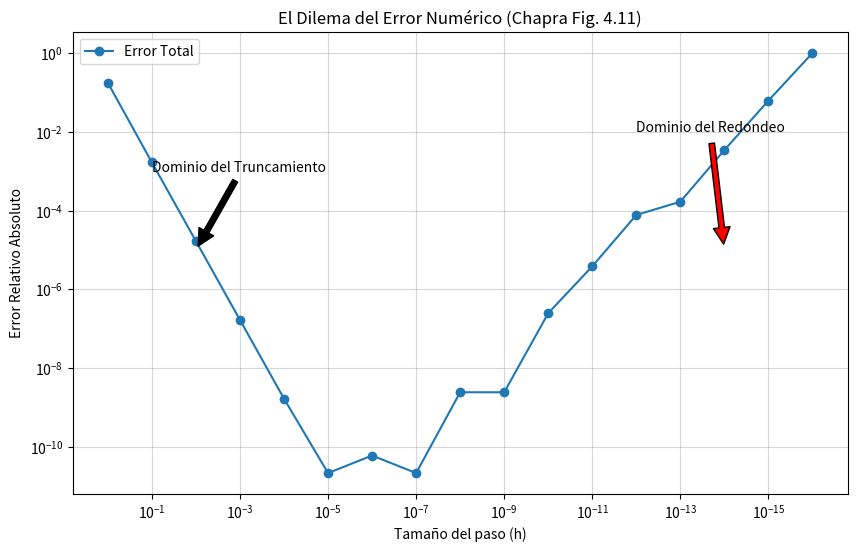

The matplotlib source for this figure:
import numpy as np
import matplotlib.pyplot as plt

def f(x):
    return np.exp(x)

x_val = 1.0
valor_real = np.exp(1.0)

# Generamos un rango de exponentes desde 0 hasta -16
exponentes = np.arange(0, -17, -1)
pasos_h = 10.0**exponentes

errores = []

for h in pasos_h:
    # Diferencia centrada
    derivada_aprox = (f(x_val + h) - f(x_val - h)) / (2 * h)
    error_relativo = abs((valor_real - derivada_aprox) / valor_real)
    errores.append(error_relativo)

# Graficamos en escala log-log
plt.figure(figsize=(10, 6))
plt.loglog(pasos_h, errores, 'o-', label='Error Total')

# Etiquetas para entender la gráfica
plt.xlabel('Tamaño del paso (h)')
plt.ylabel('Error Relativo Absoluto')
plt.title('El Dilema del Error Numérico (Chapra Fig. 4.11)')
plt.gca().invert_xaxis() # Invertimos para ver h achicándose de izquierda a derecha
plt.grid(True, which="both", ls="-", alpha=0.5)

# Anotaciones
plt.annotate('Dominio del Truncamiento', xy=(10**-2, 10**-5), xytext=(10**-1, 10**-3),
             arrowprops=dict(facecolor='black', shrink=0.05))
plt.annotate('Dominio del Redondeo', xy=(10**-14, 10**-5), xytext=(10**-12, 10**-2),
             arrowprops=dict(facecolor='red', shrink=0.05))

plt.legend()
plt.show()